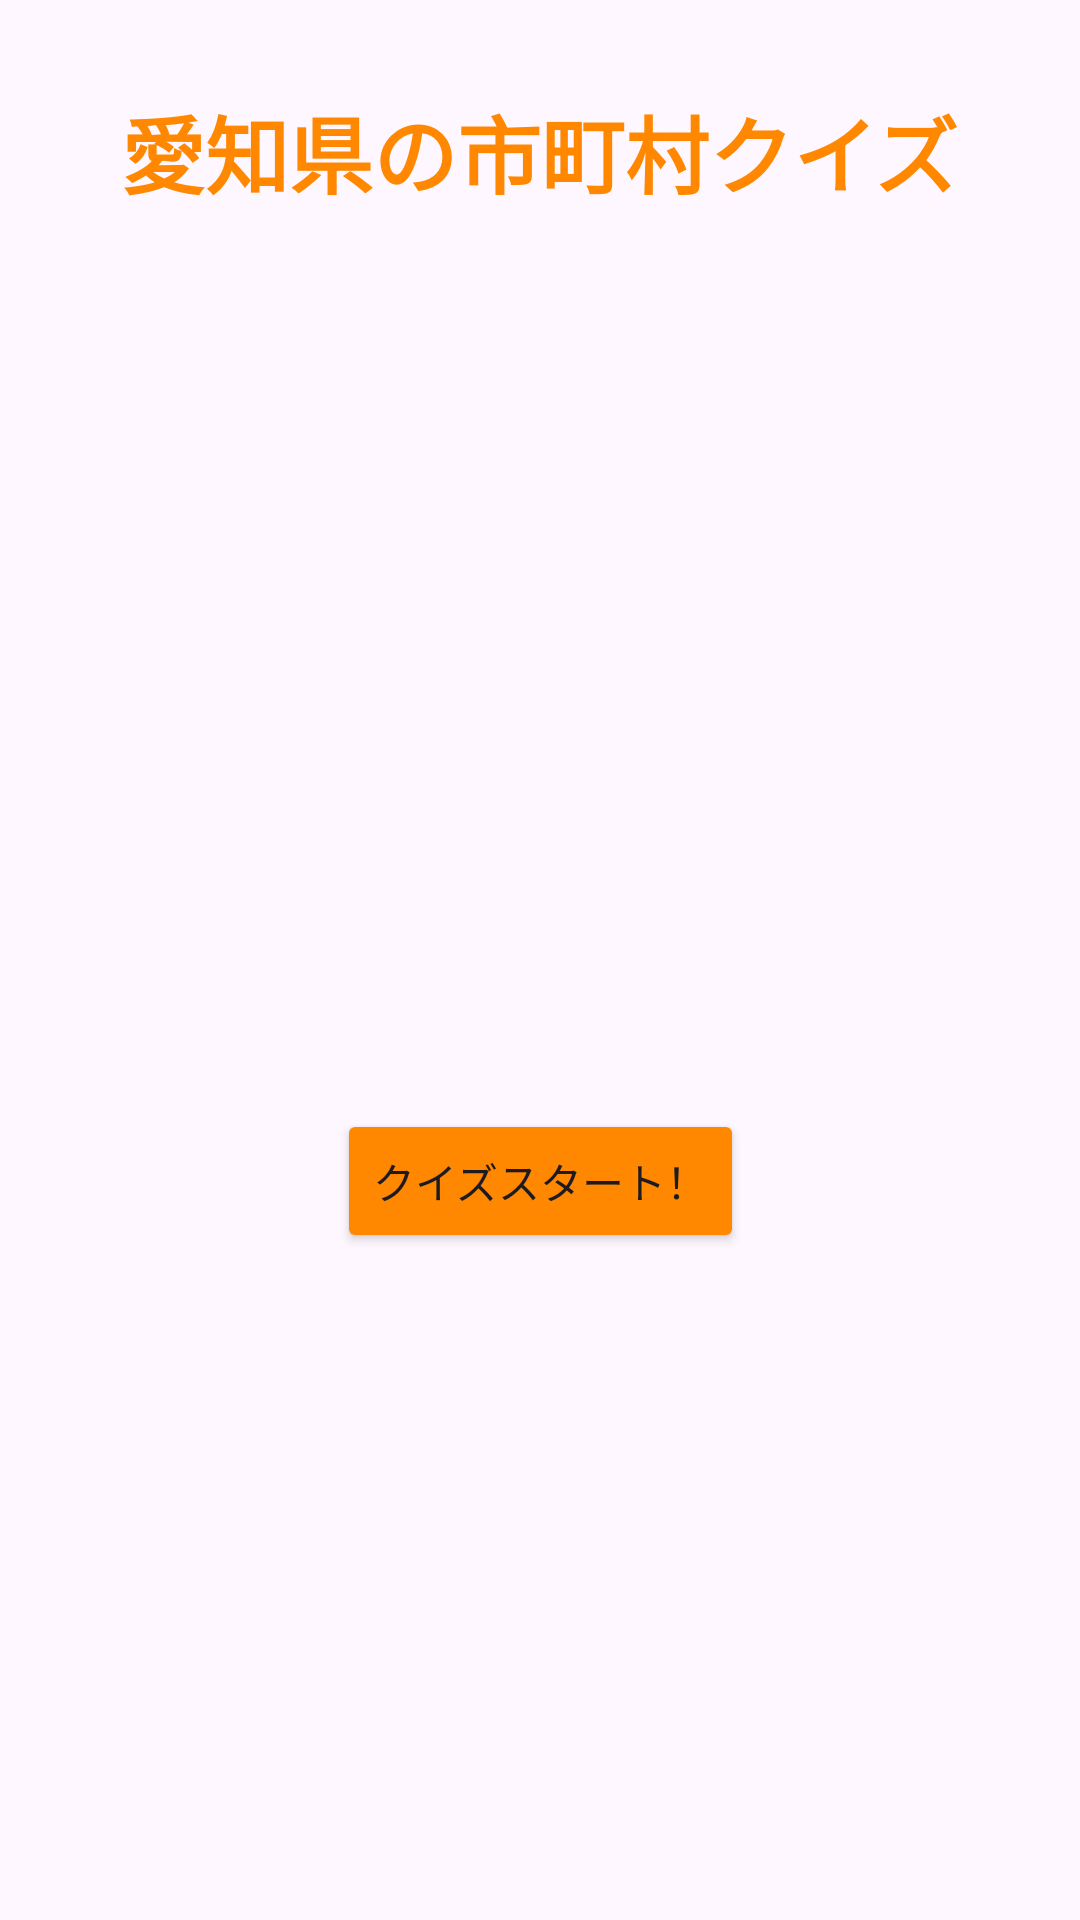

Layout XML and referenced resources for this Android screen:
<!-- AndroidManifest.xml: application theme Theme.AichiQuiz -->
<!-- res/layout/activity_main.xml -->
<?xml version="1.0" encoding="utf-8"?>
<androidx.constraintlayout.widget.ConstraintLayout xmlns:android="http://schemas.android.com/apk/res/android"
    xmlns:app="http://schemas.android.com/apk/res-auto"
    xmlns:tools="http://schemas.android.com/tools"
    android:id="@+id/home_layout"
    android:layout_width="match_parent"
    android:layout_height="match_parent"
    tools:context=".MainActivity">

    <TextView
        android:id="@+id/home_title"
        android:layout_width="wrap_content"
        android:layout_height="wrap_content"
        android:layout_marginTop="30dp"
        android:text="@string/app_description"
        android:textColor="@android:color/holo_orange_dark"
        android:textSize="28sp"
        android:textStyle="bold"
        app:layout_constraintEnd_toEndOf="parent"
        app:layout_constraintStart_toStartOf="parent"
        app:layout_constraintTop_toTopOf="parent" />

    <Button
        android:id="@+id/home_btn"
        android:layout_width="wrap_content"
        android:layout_height="wrap_content"
        android:layout_marginTop="76dp"
        android:backgroundTint="@android:color/holo_orange_dark"
        android:text="@string/start"
        app:layout_constraintBottom_toBottomOf="parent"
        app:layout_constraintEnd_toEndOf="parent"
        app:layout_constraintStart_toStartOf="parent"
        app:layout_constraintTop_toBottomOf="@+id/home_title" />

</androidx.constraintlayout.widget.ConstraintLayout>
<!-- resources referenced by this layout -->
<resources>
  <string name="app_description">愛知県の市町村クイズ</string>
  <string name="start">クイズスタート！</string>
  <style name="Theme.AichiQuiz" parent="Base.Theme.AichiQuiz" />
  <style name="Base.Theme.AichiQuiz" parent="Theme.Material3.DayNight.NoActionBar">
          
          
      </style>
</resources>
